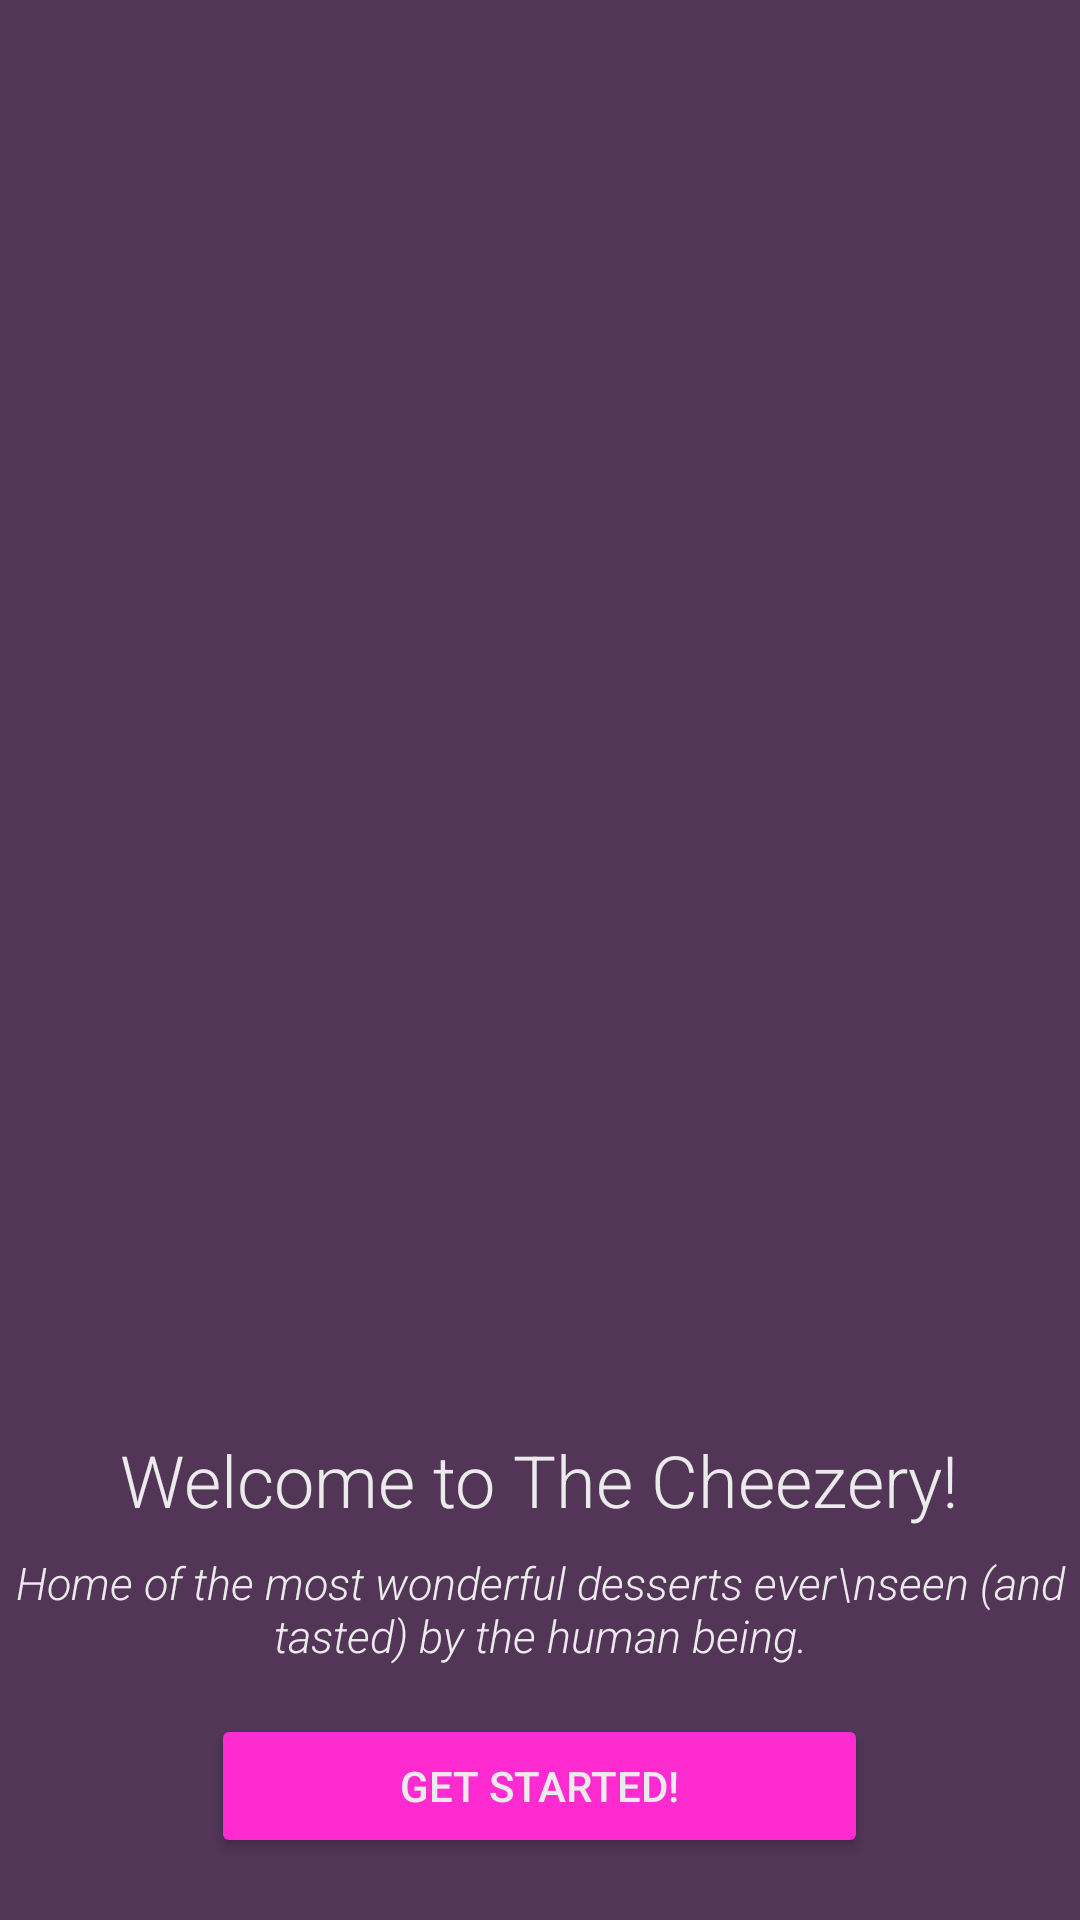

The Android layout XML behind this screen, and the referenced resources:
<!-- AndroidManifest.xml: application theme Theme.Practica4_GutierrezRuben -->
<!-- res/layout/activity_main.xml -->
<?xml version="1.0" encoding="utf-8"?>
<LinearLayout xmlns:android="http://schemas.android.com/apk/res/android"
    xmlns:app="http://schemas.android.com/apk/res-auto"
    xmlns:tools="http://schemas.android.com/tools"
    android:id="@+id/main"
    android:layout_width="match_parent"
    android:layout_height="match_parent"
    android:background="#D02B0B31"
    android:gravity="center_horizontal"
    android:orientation="vertical"
    tools:context=".MainActivity">


    <ImageView
        android:id="@+id/imageView"
        android:layout_width="match_parent"
        android:layout_height="461dp"
        android:scaleType="centerCrop"
        app:srcCompat="@drawable/thecheezery" />

    <TextView
        android:id="@+id/textTitle"
        android:layout_width="wrap_content"
        android:layout_height="wrap_content"
        android:layout_marginTop="16dp"
        android:fontFamily="sans-serif-light"
        android:text="Welcome to The Cheezery!"
        android:textColor="#EBEBEB"
        android:textSize="24sp" />


    <TextView
        android:id="@+id/textSubtitle"
        android:layout_width="wrap_content"
        android:layout_height="wrap_content"
        android:layout_marginTop="8dp"
        android:fontFamily="sans-serif-light"
        android:gravity="center"
        android:text="Home of the most wonderful desserts ever\nseen (and tasted) by the human being."
        android:textColor="#EBEBEB"
        android:textSize="15sp"
        android:textStyle="italic" />


    <Button
        android:id="@+id/getStartedButton"
        android:layout_width="219dp"
        android:layout_height="wrap_content"
        android:layout_marginTop="16dp"
        android:backgroundTint="#FE2BD0"
        android:fontFamily="sans-serif-medium"
        android:text="GET STARTED!"
        android:textColor="#EBEBEB" />

</LinearLayout>
<!-- resources referenced by this layout -->
<resources>
  <style name="Theme.Practica4_GutierrezRuben" parent="Base.Theme.Practica4_GutierrezRuben" />
  <style name="Base.Theme.Practica4_GutierrezRuben" parent="Theme.Material3.DayNight.NoActionBar">
          
          
      </style>
</resources>
